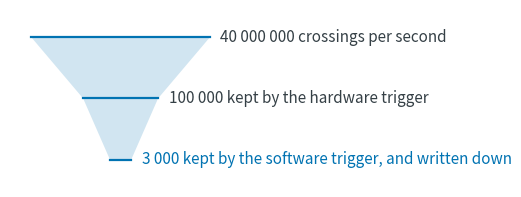

Here is the Python script that generated this plot: (Note: this script raises an exception after producing the figure.)
"""Illustrations for the measurement process section of lecture 2.

One figure per example: what the LHC trigger keeps, the last poll of the 2024
Belgian election against its result, the timeout that cuts a stream of events
into sessions, and the annotators behind a label.

Usage: uv run python scripts/figures_lec2_measurement.py
"""

import matplotlib.pyplot as plt
import numpy as np
from matplotlib.patches import FancyBboxPatch

GREY = "#354046"
LIGHT = "#b8c0c6"
BLUE = "#0173b2"
RED = "#c0392b"
GREEN = "#029e73"

plt.rcParams.update({"font.size": 12, "text.color": GREY, "axes.labelcolor": GREY,
                     "xtick.color": GREY, "ytick.color": GREY, "axes.edgecolor": LIGHT,
                     "mathtext.fontset": "cm"})


def save(fig, path):
    fig.savefig(path, bbox_inches="tight", facecolor="white")
    print("wrote", path)


def trigger():
    """Of 40 million crossings a second, a few thousand are written down.

    A funnel rather than bars: on a log scale, bars would start nowhere.
    """
    levels = [(1.00, "40 000 000 crossings per second"),
              (0.42, "100 000 kept by the hardware trigger"),
              (0.12, "3 000 kept by the software trigger, and written down")]

    fig, ax = plt.subplots(figsize=(5.8, 2.3), dpi=200)
    ax.set_axis_off()
    xs = [w / 2 for w, _ in levels] + [-w / 2 for w, _ in levels][::-1]
    ys = [0, -1, -2, -2, -1, 0]
    ax.fill(xs, ys, color=BLUE, alpha=.18, edgecolor="none")
    for k, (w, label) in enumerate(levels):
        ax.plot([-w / 2, w / 2], [-k, -k], color=BLUE, lw=1.6)
        ax.text(w / 2 + .06, -k, label, va="center", fontsize=11,
                color=BLUE if k == 2 else GREY)
    ax.set_xlim(-.62, 1.9)
    ax.set_ylim(-2.45, .45)
    save(fig, "figures/lec2/trigger.png")


def belgian_poll():
    """The last poll of the 2024 Belgian federal election, against the result."""
    fig, ax = plt.subplots(figsize=(5.8, 2.9), dpi=200)
    x = np.arange(2)
    ax.bar(x - .19, [19, 25.6], .36, color=LIGHT, label="N-VA")
    ax.bar(x + .19, [27, 21.9], .36, color=BLUE, label="Vlaams Belang")
    for xi, (a, b) in zip(x, [(19, 27), (25.6, 21.9)]):
        ax.text(xi - .19, a + .8, "%g%%" % a, ha="center", fontsize=11)
        ax.text(xi + .19, b + .8, "%g%%" % b, ha="center", fontsize=11, color=BLUE)
    ax.set_xticks(x, ["the last poll, 4 June 2024", "the election, 9 June 2024"])
    ax.set_ylim(0, 34)
    ax.set_yticks([])
    for side in ("left", "right", "top"):
        ax.spines[side].set_visible(False)
    ax.legend(frameon=False, ncols=2, loc="upper center", fontsize=11)
    ax.set_title("Votes in Flanders, Chamber of Representatives", loc="left",
                 fontsize=11, pad=8)
    save(fig, "figures/lec2/belgian-poll.png")


def sessions():
    """An evening on a streaming app, cut into sessions by a timeout."""
    fig, ax = plt.subplots(figsize=(5.8, 2.0), dpi=200)
    events = [(0, "open"), (3, "play"), (6, "pause"), (8, "play"), (14, "seek"),
              (17, "stop"), (62, "open"), (66, "play"), (73, "stop"), (120, "play")]
    ax.plot([e for e, _ in events], [0] * len(events), "o", ms=9, color=BLUE, zorder=3)
    ax.axhline(0, color=LIGHT, lw=1)
    for e, label in events:
        ax.text(e, -.28, label, rotation=45, ha="right", va="top", fontsize=9)
    for a, b, label in [(0, 17, "session 1"), (62, 73, "session 2"), (120, 120, "session 3")]:
        ax.add_patch(FancyBboxPatch((a - 3, -.18), b - a + 6, .36,
                                    boxstyle="round,pad=0,rounding_size=.15",
                                    facecolor=BLUE, alpha=.12, edgecolor="none"))
        ax.text((a + b) / 2, .3, label, ha="center", fontsize=11, color=BLUE)
    for a, b in [(17, 62), (73, 120)]:
        ax.annotate("", (a, -1.15), (b, -1.15),
                    arrowprops=dict(arrowstyle="<->", color=RED, lw=1))
        ax.text((a + b) / 2, -1.45, "%d min" % (b - a), ha="center", fontsize=10, color=RED)
    ax.set_ylim(-1.9, .7)
    ax.set_xlim(-8, 132)
    ax.set_yticks([])
    ax.set_xlabel("Minutes since the app was opened")
    for side in ("left", "right", "top"):
        ax.spines[side].set_visible(False)
    save(fig, "figures/lec2/sessions.png")


def annotation():
    """Three people, one label, and the disagreements a majority vote hides."""
    fig, ax = plt.subplots(figsize=(5.8, 2.2), dpi=200)
    ax.set_axis_off()
    items = ["a husky in the snow", "a cassette player", "a lakeside restaurant"]
    votes = [["dog", "dog", "wolf"], ["phone", "cassette", "phone"],
             ["boathouse", "restaurant", "restaurant"]]
    stored = ["dog", "phone", "restaurant"]
    columns = [6.4, 8.4, 10.4]
    last = 13.2

    for x, head in zip(columns, ["annotator 1", "annotator 2", "annotator 3"]):
        ax.text(x, 3.4, head, fontsize=10, style="italic", ha="center")
    ax.text(0, 3.4, "the image", fontsize=10, style="italic")
    ax.text(last, 3.4, "stored label", fontsize=10, style="italic", ha="center")

    for row, (item, vote, final) in enumerate(zip(items, votes, stored)):
        y = 2.4 - row
        ax.text(0, y, item, fontsize=10, va="center")
        for x, v in zip(columns, vote):
            ax.text(x, y, v, fontsize=10, va="center", ha="center",
                    color=GREY if v == final else RED)
        ax.text(last, y, final, fontsize=10, va="center", ha="center", color=GREEN)
    ax.plot([-.3, 14.6], [3.05, 3.05], color=LIGHT, lw=1)
    ax.plot([11.6, 11.6], [-.6, 3.3], color=LIGHT, lw=1)
    ax.set_xlim(-.4, 14.8)
    ax.set_ylim(-.8, 3.8)
    save(fig, "figures/lec2/annotation.png")


if __name__ == "__main__":
    trigger()
    belgian_poll()
    sessions()
    annotation()
